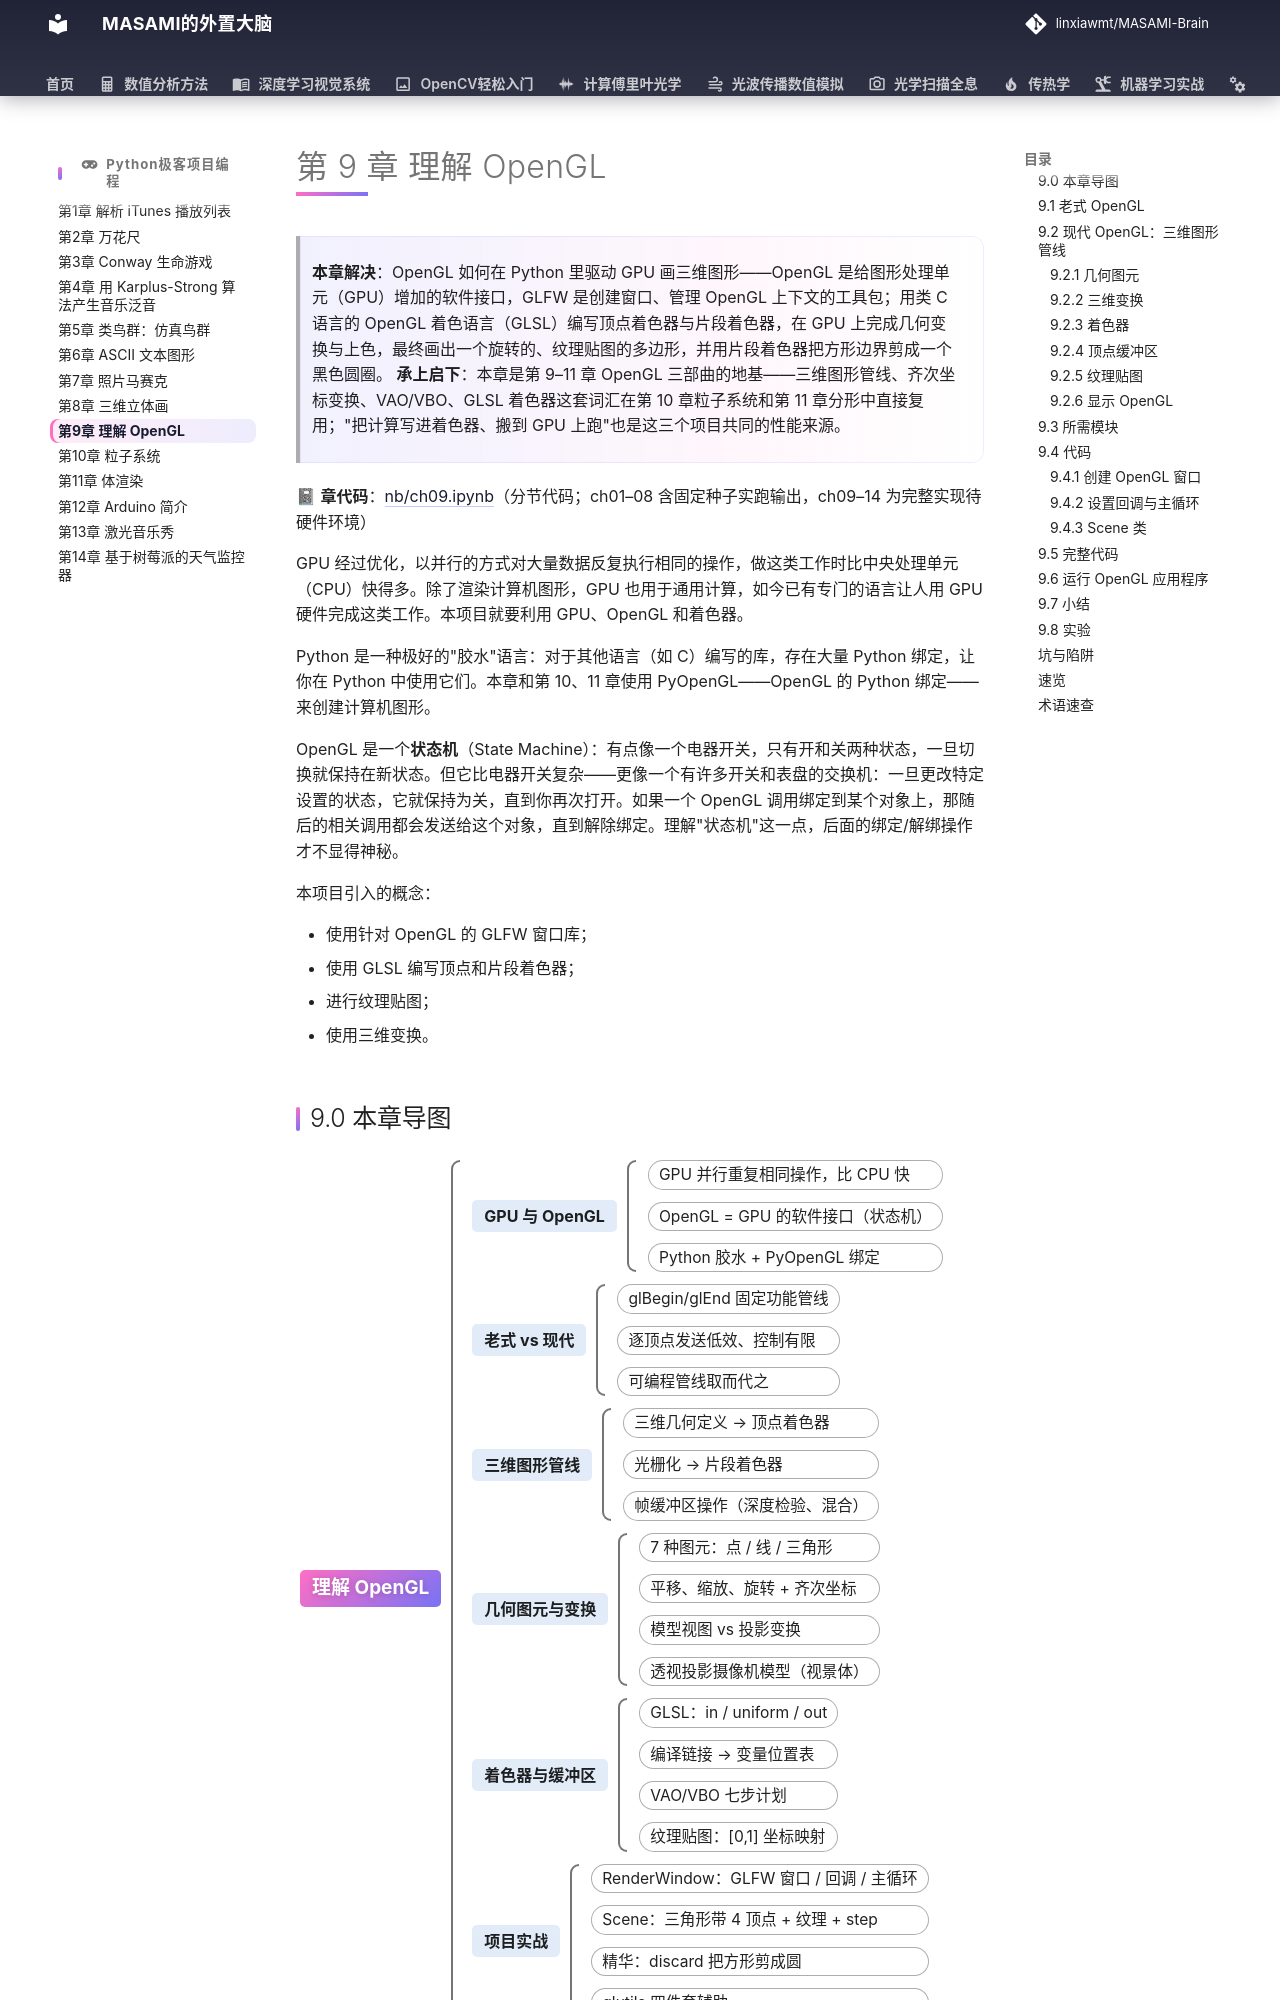

repository: linxiawmt/MASAMI-Brain · page: Python极客项目编程/ch09/index.html · generator: mkdocs

# 第 9 章 理解 OpenGL

> **本章解决**：OpenGL 如何在 Python 里驱动 GPU 画三维图形——OpenGL 是给图形处理单元（GPU）增加的软件接口，GLFW 是创建窗口、管理 OpenGL 上下文的工具包；用类 C 语言的 OpenGL 着色语言（GLSL）编写顶点着色器与片段着色器，在 GPU 上完成几何变换与上色，最终画出一个旋转的、纹理贴图的多边形，并用片段着色器把方形边界剪成一个黑色圆圈。
> **承上启下**：本章是第 9–11 章 OpenGL 三部曲的地基——三维图形管线、齐次坐标变换、VAO/VBO、GLSL 着色器这套词汇在第 10 章粒子系统和第 11 章分形中直接复用；"把计算写进着色器、搬到 GPU 上跑"也是这三个项目共同的性能来源。

📓 **章代码**：[nb/ch09.ipynb](nb/ch09.ipynb)（分节代码；ch01–08 含固定种子实跑输出，ch09–14 为完整实现待硬件环境）

GPU 经过优化，以并行的方式对大量数据反复执行相同的操作，做这类工作时比中央处理单元（CPU）快得多。除了渲染计算机图形，GPU 也用于通用计算，如今已有专门的语言让人用 GPU 硬件完成这类工作。本项目就要利用 GPU、OpenGL 和着色器。

Python 是一种极好的"胶水"语言：对于其他语言（如 C）编写的库，存在大量 Python 绑定，让你在 Python 中使用它们。本章和第 10、11 章使用 PyOpenGL——OpenGL 的 Python 绑定——来创建计算机图形。

OpenGL 是一个**状态机**（State Machine）：有点像一个电器开关，只有开和关两种状态，一旦切换就保持在新状态。但它比电器开关复杂——更像一个有许多开关和表盘的交换机：一旦更改特定设置的状态，它就保持为关，直到你再次打开。如果一个 OpenGL 调用绑定到某个对象上，那随后的相关调用都会发送给这个对象，直到解除绑定。理解"状态机"这一点，后面的绑定/解绑操作才不显得神秘。

本项目引入的概念：

- 使用针对 OpenGL 的 GLFW 窗口库；
- 使用 GLSL 编写顶点和片段着色器；
- 进行纹理贴图；
- 使用三维变换。
